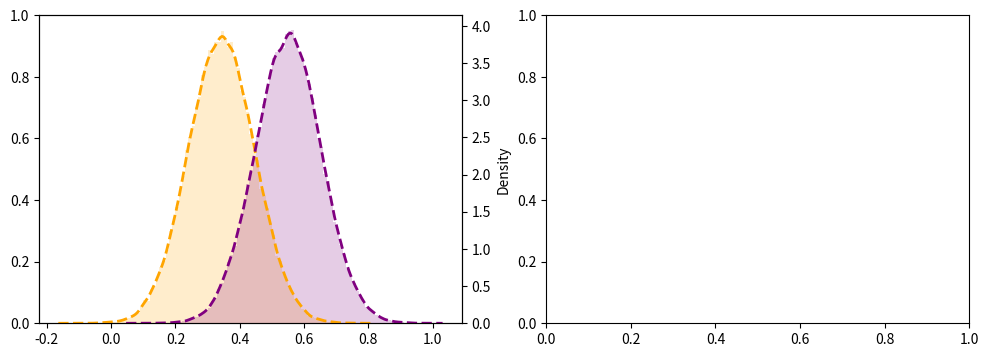

Recreate this plot in Python.
import time
import numpy as np
import seaborn as sns
import matplotlib.pyplot as plt
import matplotlib.animation as animation


class Scope(object):
    def __init__(self, ax, ax2, dist_1, dist_2):

        self.ax = ax
        self.ax2 = ax2

        self.FPRs = []
        self.TPRs = []

        self.background = self.ax.twinx()

        self.dist_1 = dist_1
        self.dist_2 = dist_2

        Z = max(max(self.dist_1), max(self.dist_2))

        self.dist_1 /= Z
        self.dist_2 /= Z

        kwargs = {
            'norm_hist': False,
            'kde': True,
            'ax': self.background,
            'bins': np.arange(0, 1, .01),

        }

        sns.distplot(
            self.dist_1,
            **kwargs,
            label='TN',
            kde_kws={'lw': 2, 'ls': '--', 'color': 'orange'},
            hist_kws={'color': 'orange', 'alpha': .2}
        )
        sns.distplot(
            self.dist_2,
            **kwargs,
            label='TP',
            kde_kws={'lw': 2, 'ls': '--', 'color': 'purple'},
            hist_kws = {'color': 'purple', 'alpha': .2}
        )

        self.dist_1_x = self.background.lines[0].get_xdata()
        self.dist_1_y = self.background.lines[0].get_ydata()
        self.dist_2_x = self.background.lines[1].get_xdata()
        self.dist_2_y = self.background.lines[1].get_ydata()

        self.max_y = max(max(self.dist_1_y) or 0, max(self.dist_2_y) or 0)

    def set_axis_style(self):

        self.ax.set_xlabel('Discrimination Threshold')
        self.ax.legend(loc='upper left', ncol=3, fontsize=9)
        self.background.legend(loc='upper right', ncol=2, fontsize=9)
        self.ax.set_xticks(np.arange(0, 1.01, .1))
        self.ax.set_xticklabels(list(map(lambda x: '{:.0%}'.format(x), np.arange(0, 1.1, .1))))
        self.ax.set_ylim(0, self.max_y + 1)

        self.background.set_ylim(self.ax.get_ylim()[0], self.ax.get_ylim()[1])

        for a in [self.ax, self.background]:
            a.spines['top'].set_visible(False)
            a.spines['left'].set_visible(False)
            a.spines['right'].set_visible(False)
            a.set_yticks([])
            a.set_yticklabels([])
            a.set_xlim(0, 1)

        self.ax2.set_xlim(-0.01, 1)
        self.ax2.set_ylim(-0.01, 1)
        self.ax2.set_title('ROC Curve')
        self.ax2.set_xlabel('FPR')
        self.ax2.set_ylabel('TPR')
        self.ax2.set_xticks(np.arange(0, 1.01, .1))
        self.ax2.set_xticklabels(list(map(lambda x: '{:.0%}'.format(x), np.arange(0, 1.1, .1))))
        self.ax2.set_yticks(np.arange(0, 1.01, .1))
        self.ax2.set_yticklabels(list(map(lambda x: '{:.0%}'.format(x), np.arange(0, 1.1, .1))))
        self.ax2.spines['top'].set_visible(False)
        self.ax2.spines['right'].set_visible(False)

    def update(self, threshold):

        self.ax.clear()

        x1 = self.dist_1_x[self.dist_1_x >= threshold - .01 / 2]
        y1 = self.dist_1_y[self.dist_1_x >= threshold - .01 / 2]
        x2 = self.dist_2_x[self.dist_2_x <= threshold + .01 / 2]
        y2 = self.dist_2_y[self.dist_2_x <= threshold + .01 / 2]

        self.ax.fill_between(x1, 0, y1, alpha=.9, color='red', label='FP')
        self.ax.fill_between(x2, 0, y2, alpha=.9, color='blue', label='FN')

        self.ax.axvline(threshold, ls='--', lw=1, color='k', label='Threshold')

        lines = self.ax.lines[0]

        TN = self.dist_1[self.dist_1 <= threshold]
        FN = self.dist_2[self.dist_2 <= threshold]
        FP = self.dist_1[self.dist_1 >= threshold]
        TP = self.dist_2[self.dist_2 >= threshold]

        FPR = len(FP) / (len(FP) + len(TN))
        TPR = len(TP) / (len(TP) + len(FN))

        self.FPRs.append(FPR)
        self.TPRs.append(TPR)

        self.ax2.plot(self.FPRs, self.TPRs, color='green', lw=1)
        self.ax2.plot([0, 1], [0, 1], ls='--', lw=1, color='k')

        self.set_axis_style()

        if threshold == 1:
            self.ax2.annotate(
                xy=(0.7, 0.1),
                s='AUC = {:.2%}'.format(np.trapz(self.TPRs[::-1], self.FPRs[::-1])),
            )
            self.ax2.fill_between(self.FPRs, 0, self.TPRs, color='green', alpha=.1)

        return lines,


step = .005
thresholds = list(np.arange(0, 1+step, step)) + [1.01] * 100

fig, (axis, axis2) = plt.subplots(1, 2, figsize=(12, 4))

dist_1 = np.random.normal(loc=5.0, scale=1.5, size=100000)
dist_2 = np.random.normal(loc=8.0, scale=1.5, size=100000)

scope = Scope(axis, axis2, dist_1, dist_2)

ani = animation.FuncAnimation(
    fig,
    scope.update,
    frames=thresholds,
    interval=1,
    repeat=False,
)

plt.show()
#
# ani.save('animation.gif', writer='imagemagick', fps=30, dpi=80)
